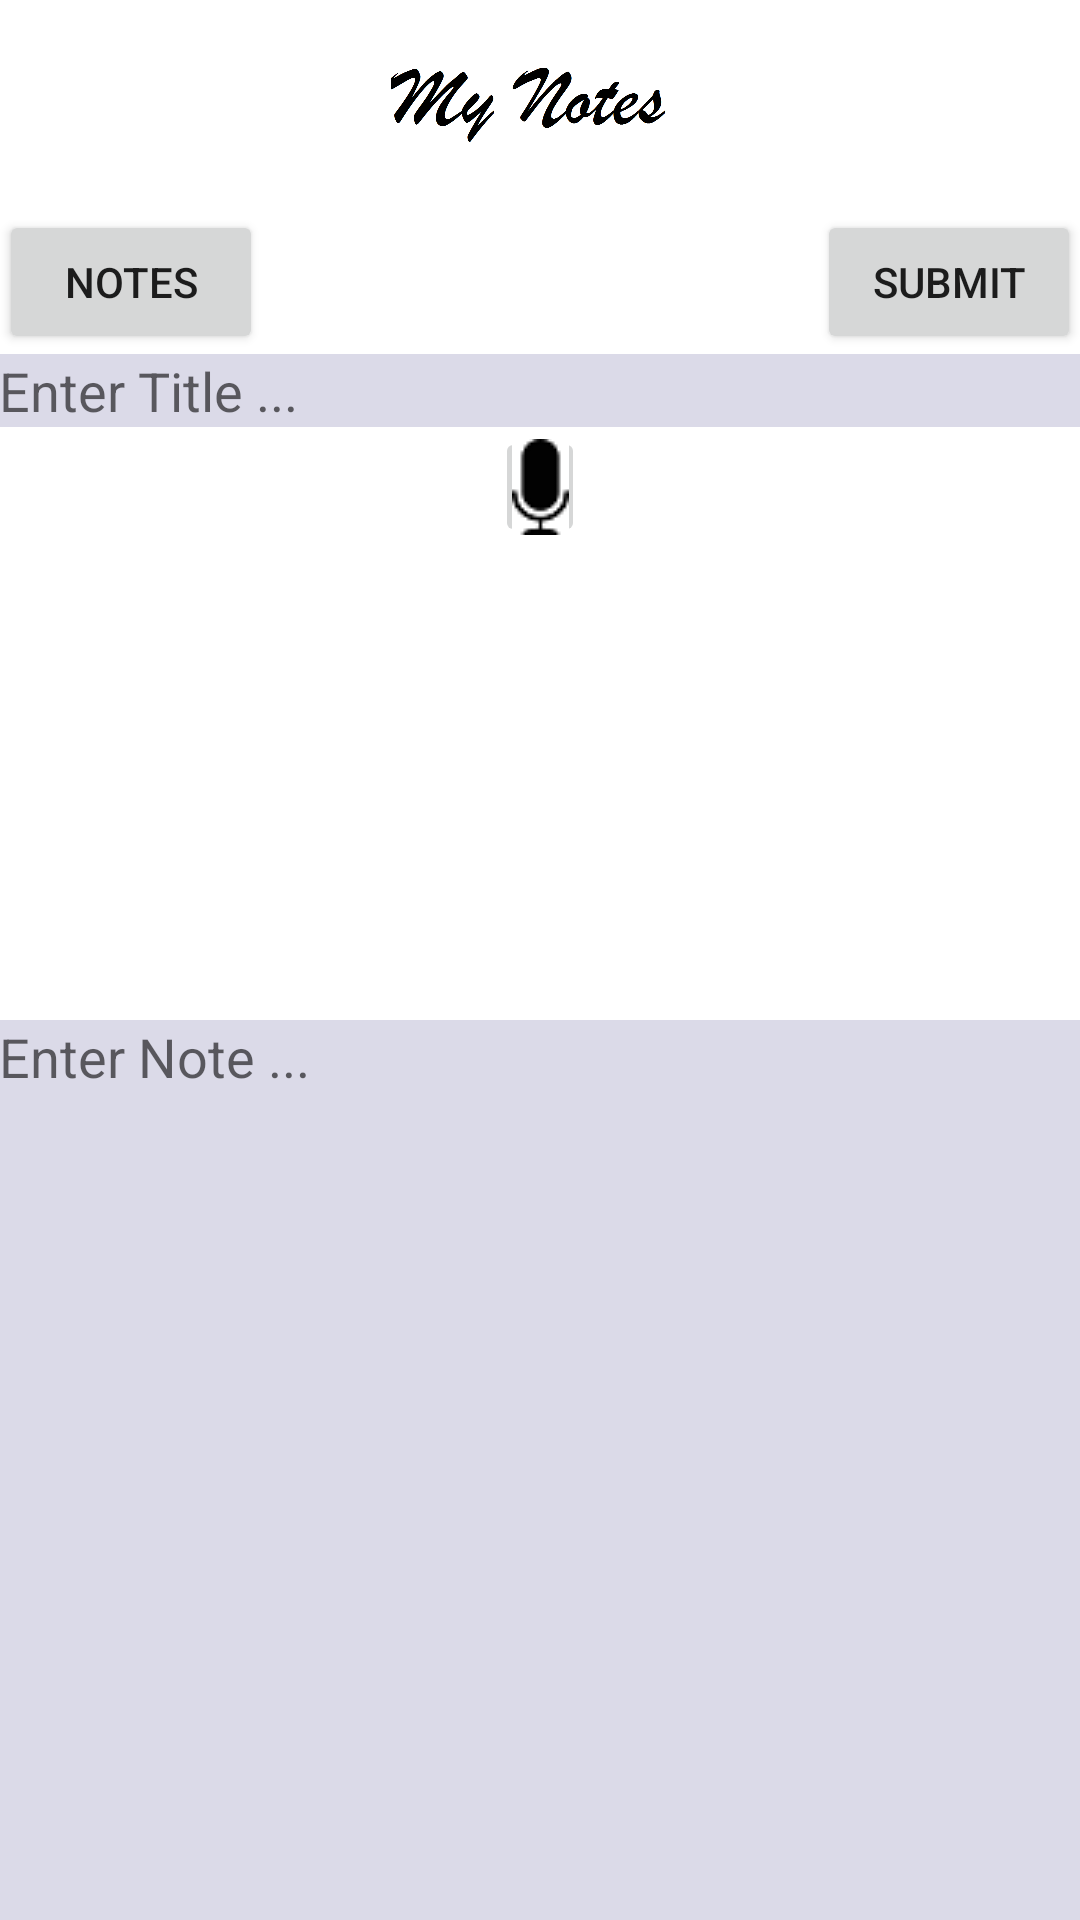

Android layout source for this screen:
<!-- AndroidManifest.xml: application theme HiddenTitleTheme -->
<!-- res/layout/activity_main.xml -->
<?xml version="1.0" encoding="utf-8"?>
<RelativeLayout xmlns:android="http://schemas.android.com/apk/res/android"
    xmlns:app="http://schemas.android.com/apk/res-auto"
    xmlns:tools="http://schemas.android.com/tools"
    android:id="@+id/activity_main"
    android:layout_width="match_parent"
    android:layout_height="match_parent"
    android:background="@android:color/white"
    android:paddingBottom="@dimen/activity_vertical_margin"
    android:paddingLeft="@dimen/activity_horizontal_margin"
    android:paddingRight="@dimen/activity_horizontal_margin"
    android:paddingTop="@dimen/activity_vertical_margin"
    tools:context="androidproject.com.mynotes.MainActivity">


    <ImageView
        android:id="@+id/logoImgae"
        android:layout_width="100dp"
        android:layout_height="70dp"
        android:layout_alignParentTop="true"
        android:layout_centerHorizontal="true"
        app:srcCompat="@mipmap/logo" />

    <EditText
        android:id="@+id/titleEditText"
        android:layout_width="250dp"
        android:layout_height="wrap_content"
        android:background="#dbdae8"
        android:hint="Enter Title ..."

        android:layout_below="@+id/saveButton"
        android:layout_alignParentLeft="true"
        android:layout_alignParentStart="true"
        android:layout_alignParentRight="true"
        android:layout_alignParentEnd="true" />

    <EditText
        android:id="@+id/NoteEditText"
        android:layout_width="300dp"
        android:layout_height="300dp"
        android:background="#dbdae8"
        android:gravity="start"
        android:hint="Enter Note ..."
        android:layout_alignParentBottom="true"
        android:layout_alignParentLeft="true"
        android:layout_alignParentStart="true"
        android:layout_alignParentRight="true"
        android:layout_alignParentEnd="true" />


    <Button
        android:id="@+id/saveButton"
        android:layout_width="wrap_content"
        android:layout_height="wrap_content"
        android:text="@string/submit"
        android:layout_below="@+id/logoImgae"
        android:layout_alignParentRight="true"
        android:layout_alignParentEnd="true" />


    <Button
        android:id="@+id/noteView"
        android:layout_width="wrap_content"
        android:layout_height="wrap_content"
        android:text="@string/note_view"
        android:layout_below="@+id/logoImgae"
        android:layout_alignParentLeft="true"
        android:layout_alignParentStart="true" />

    <ImageButton
        android:id="@+id/imageButtonNote"
        android:layout_width="30dp"
        android:layout_height="40dp"
        android:onClick="onButtonNoteClick"
        app:srcCompat="@drawable/mic1"
        android:layout_below="@+id/titleEditText"
        android:layout_centerHorizontal="true" />


</RelativeLayout>
<!-- resources referenced by this layout -->
<resources>
  <!-- drawable mic1: png bitmap (drawable, 547 bytes) -->
  <!-- mipmap logo: png bitmap (mipmap-hdpi, 16273 bytes) -->
  <string name="note_view">Notes</string>
  <string name="submit">Submit</string>
  <style name="HiddenTitleTheme" parent="Theme.AppCompat.Light.DarkActionBar">
          
          <item name="colorPrimary">@color/colorPrimary</item>
          <item name="colorPrimaryDark">@color/colorPrimaryDark</item>
          <item name="colorAccent">@color/colorAccent</item>
      </style>
  <!-- not gathered from this repository: default colours our renderer supplied (Android Studio template values) -->
  <color name="colorPrimary">#FF6200EE</color>
  <color name="colorPrimaryDark">#FF3700B3</color>
  <color name="colorAccent">#FF03DAC5</color>
</resources>
